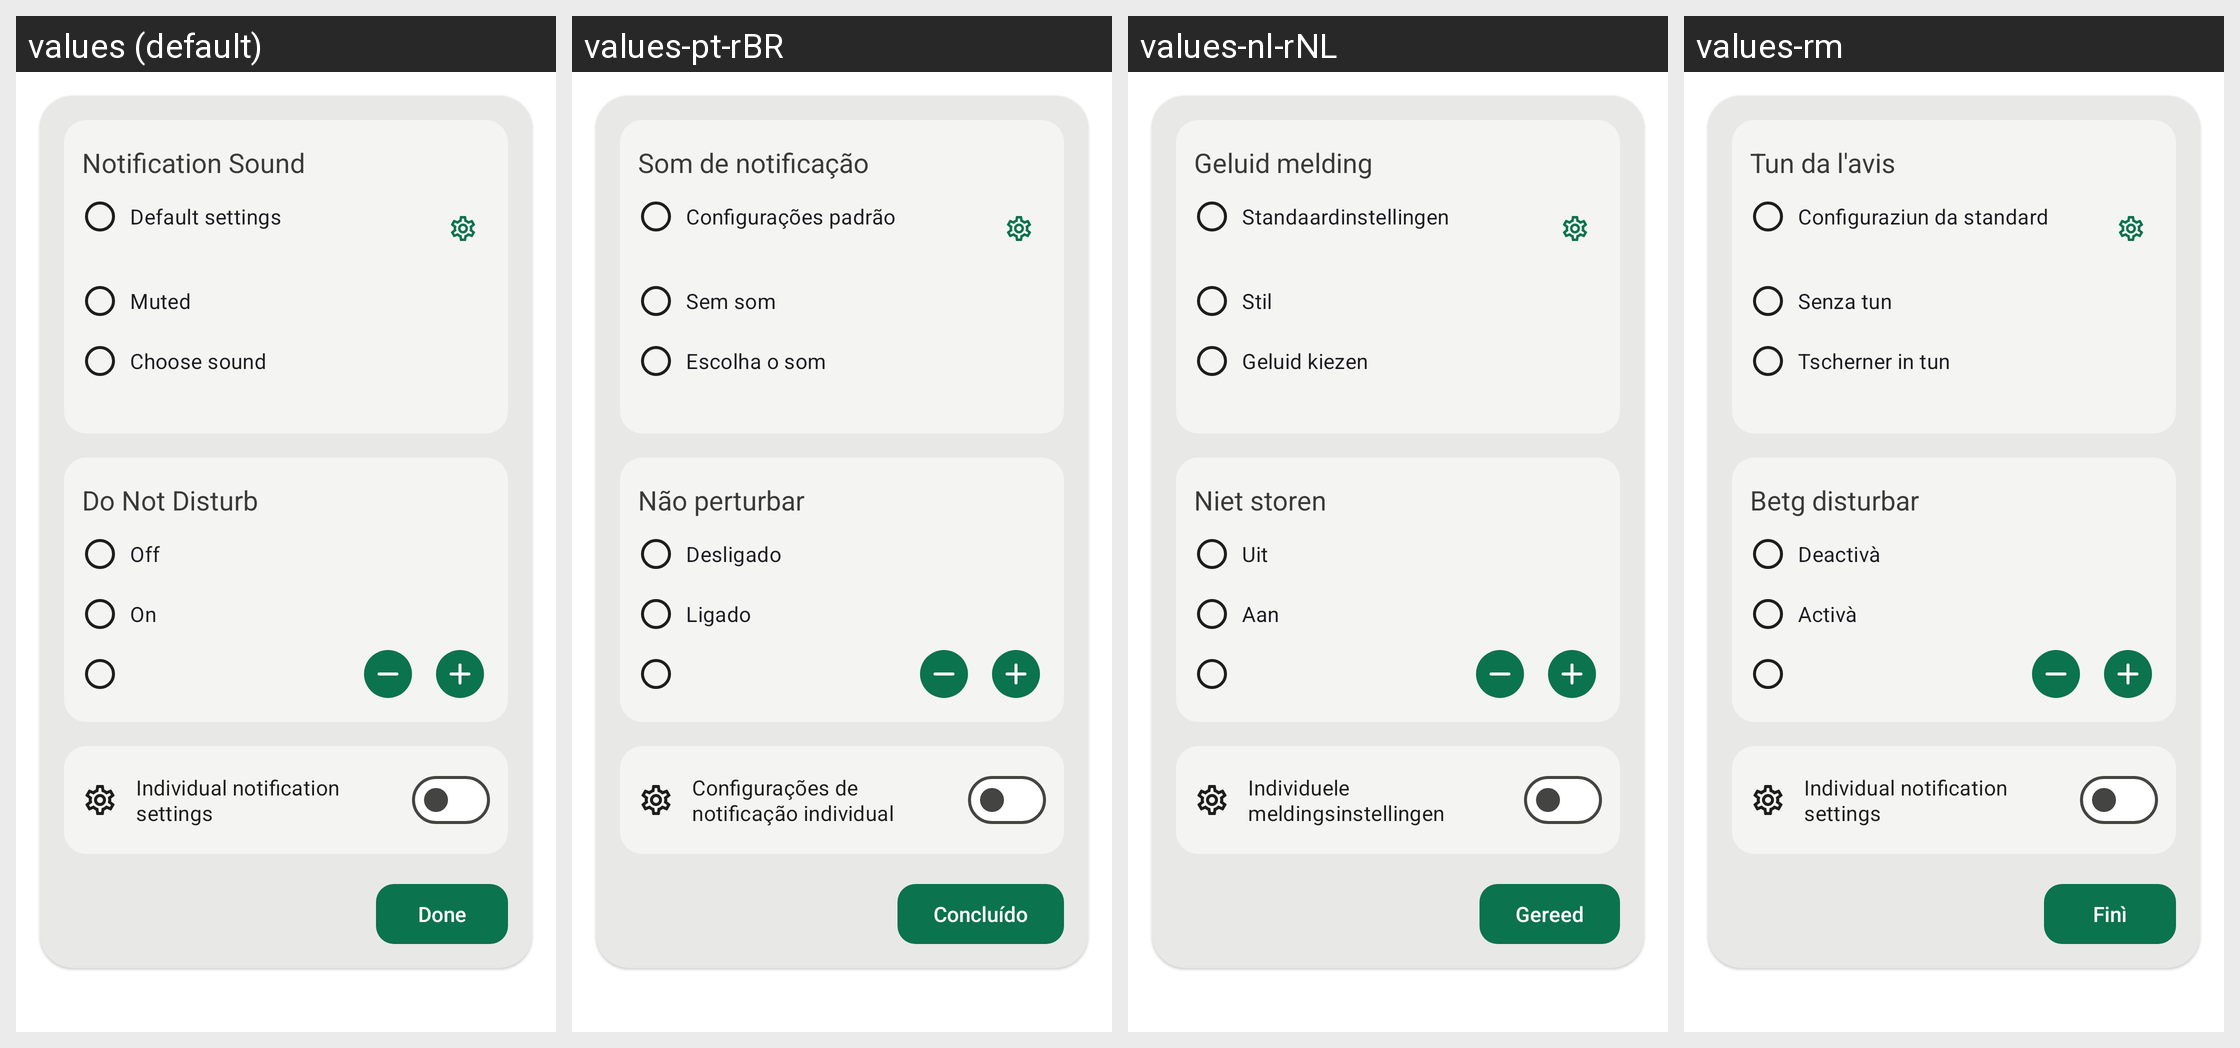

Translations of the strings shown on this Android screen, per locale in the grid:
Android screen res/layout/activity_notifications.xml rendered under 4 locales, left to right: values (default), values-pt-rBR, values-nl-rNL, values-rm. Device: Nexus 5 (rendered at 1080×1920; each locale shown at half size, 540×960, under a caption strip naming it); theme AppBaseTheme.
Other locales in the repository, not shown: values-be-rBY, values-bg, values-ca, values-cs, values-de, values-es, values-fr, values-gsw, values-hu, values-it, values-ja, values-no, values-pl, values-ru, values-sk, values-tr, values-uk, values-zh-rCN, values-zh-rTW.
Strings drawn on this screen, with the default value and each locale's value (text and hints the layout hard-codes, and strings that could not be matched under every locale, appear in the picture but are not listed):

prefs_notification_sound
  values: Notification Sound
  values-pt-rBR: Som de notificação
  values-nl-rNL: Geluid melding
  values-rm: Tun da l'avis

notifications_default
  values: Default settings
  values-pt-rBR: Configurações padrão
  values-nl-rNL: Standaardinstellingen
  values-rm: Configuraziun da standard

notifications_mute
  values: Muted
  values-pt-rBR: Sem som
  values-nl-rNL: Stil
  values-rm: Senza tun

notifications_choose_sound
  values: Choose sound
  values-pt-rBR: Escolha o som
  values-nl-rNL: Geluid kiezen
  values-rm: Tscherner in tun

dnd
  values: Do Not Disturb
  values-pt-rBR: Não perturbar
  values-nl-rNL: Niet storen
  values-rm: Betg disturbar

switched_off
  values: Off
  values-pt-rBR: Desligado
  values-nl-rNL: Uit
  values-rm: Deactivà

switched_on
  values: On
  values-pt-rBR: Ligado
  values-nl-rNL: Aan
  values-rm: Activà

individual_notification_settings
  values: Individual notification settings
  values-pt-rBR: Configurações de notificação individual
  values-nl-rNL: Individuele meldingsinstellingen
  values-rm: Individual notification settings  [not translated; the default value is used]

menu_done
  values: Done
  values-pt-rBR: Concluído
  values-nl-rNL: Gereed
  values-rm: Finì
